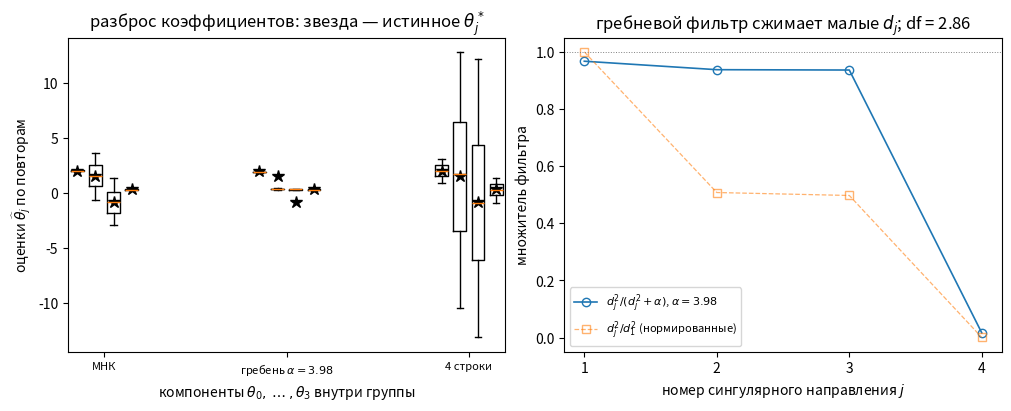

Python code for this plot: (Note: this script raises an exception after producing the figure.)
# %% [markdown]
# # Вопрос 18. Линейная и логистическая регрессии — численные примеры
#
# Файл ведётся в формате jupytext (percent). Парный `.ipynb` получается
# командой `make questions/18-linear-logistic-regression/examples.ipynb`.
#
# Каждый пример отвечает на вопрос из `theory.md`. Сквозная постановка —
# один на весь файл: технологический процесс, отклик — выход продукта $y$;
# факторы — температура $x_1$, давление $x_2$ (сильно коррелировано с
# температурой: $x_2 = 0{,}95\,x_1 + \xi$) и время выдержки $x_3$
# (независим). Первые два примера — непрерывный отклик (линейная
# регрессия), последние два — пороговый отклик «в норме / отклонение»
# (логистическая регрессия).

# %%
import matplotlib.pyplot as plt
import numpy as np

SEED = 20261030

FIGDIR = "figures"

# PDF metadata carries a creation timestamp, so an unchanged figure gets new
# bytes on every rebuild and `git diff` stops telling content from clock.
SAVE_KW = {"metadata": {"CreationDate": None}}

# Golden pins: the seed and the expected outputs are fixed constants. Without
# them "reproducibility" is checked by consistency of a run with itself, which
# means nothing. A mismatch fails the notebook build, so it works as a gate.
GOLDEN = {
    # пример 1 (МНК против гребня, Гаусс — Марков)
    "kappa2_A": 41.9427527037,
    "mse_ratio_ridge_ols": 0.687260976882,
    "mse_ratio_ridge_ols_test": 1.08812833194,
    "mse_ratio_4row_ols": 29.9423566275,
    "sigma_hat2_mean": 0.247271275862,
    # пример 2 (нормальные уравнения против SVD-решателя)
    "slope_ne": 2.02146313834,
    "slope_qr": 1.02913909182,
    # пример 3 (IRLS против GD и SGD)
    "irls_iters": 5,
    "irls_logloss": 28.2488499,
    # пример 4 (разделимость и регуляризация)
    "norm_plain": 53.2363595217,
    "norm_ridge": 4.89483686354,
    "alpha_ridge": 0.1,
}
TOL = 1e-3


def check_golden(name, value, tol=TOL):
    if name not in GOLDEN:
        print(f"  пин {name}: получено {value:.12g} (не задан — заполнить)")
        return
    want = GOLDEN[name]
    rel = abs(value - want) / abs(want)
    print(f"  пин {name}: получено {value:.12g}, ожидалось {want:.12g}")
    assert rel <= tol, f"golden-пин {name} не сошёлся: {value} vs {want}"


# %% [markdown]
# ## Пример 1. МНК против гребня при мультиколлинеарности и Гаусс — Марков
#
# **Вопрос (theory.md, теоремы Гаусса — Маркова и о несмещённой оценке
# дисперсии, замечание rem:ridge):** как мультиколлинеарность факторов
# раздувает дисперсию оценки МНК; помогает ли гребень с $\alpha$ из
# перекрёстной проверки; действительно ли $\mathrm{RSS}/(m-n)$ — несмещённая
# оценка $\sigma^2$, а $\mathrm{RSS}/m$ смещена в $(m-n)/m$ раз; и верно ли,
# что любая другая линейная несмещённая оценка (теорема Гаусса — Маркова)
# проигрывает МНК по дисперсии.
#
# **Предсказание до прогона.** $m = 60$ наблюдений, $\theta^* = (2{,}0;\ 1{,}5;
# -0{,}8;\ 0{,}3)$ (свободный член и три фактора), $\sigma = 0{,}5$; матрица
# плана: колонка единиц и стандартизованные факторы (без стандартизации штраф
# гребня зависел бы от масштаба: коэффициент при факторе с большей дисперсией
# получил бы меньший штраф при той же $\alpha$). При корреляции $\approx
# 0{,}999$ температуры и давления $d_n$ мало и $\kappa_2(A)$ — порядка
# $10^3$–$10^4$; ожидаем: (1) большой разброс коэффициентов МНК по шумовым
# реализациям: средний $\mathrm{MSE}(\hat\theta)$ велик и совпадает с
# $\sigma^2\operatorname{tr}(A^{\T}A)^{-1}$, доминирует член $\sigma^2/d_n^2$; (2) гребень с $\alpha$ по
# 5-кратной CV (правило одной стандартной ошибки) сильно уменьшает MSE на
# тесте: среднее отношение $\mathrm{MSE}_{ridge}/\mathrm{MSE}_{ols}$
# ожидается заметно меньше единицы; (3) среднее по повторам $\hat\sigma^2 =
# \mathrm{RSS}/(m-n) \approx \sigma^2 = 0{,}25$, а среднее $\mathrm{RSS}/m$
# занижено в $(m-n)/m = 56/60$ раз; (4) линейная несмещённая оценка «по
# первым четырём строкам» $C = (A_1^{\T}A_1)^{-1}A_1^{\T}$ (проверим $CA = I$)
# существует, но при плохо обусловленной $A_1$ её дисперсия больше — Гаусс —
# Марков в действии.

# %%
M1 = 60
SIGMA1 = 0.5
THETA_TRUE = np.array([2.0, 1.5, -0.8, 0.3])  # свободный член + 3 фактора


def make_factors(rng, m, rho=0.95, x_noise=0.05):
    """Temperature x1, pressure x2 = rho*x1 + noise, holding time x3."""
    x1 = rng.normal(0.0, 1.0, m)
    x2 = rho * x1 + x_noise * rng.normal(0.0, 1.0, m)
    x3 = rng.normal(0.0, 1.0, m)
    return x1, x2, x3


def design_matrix(x1, x2, x3):
    """Intercept + standardized factors: the ridge penalty must not depend
    on the units the factors are measured in."""
    cols = [np.ones(len(x1))]
    for x in (x1, x2, x3):
        cols.append((x - x.mean()) / x.std(ddof=1))
    return np.column_stack(cols)


rng1 = np.random.default_rng([SEED, 1])
x1, x2, x3 = make_factors(rng1, M1)
A = design_matrix(x1, x2, x3)
N1 = A.shape[1]
y_clean = A @ THETA_TRUE

U, d, Vt = np.linalg.svd(A, full_matrices=False)
d2 = d**2
corr12 = float(np.corrcoef(A[:, 1], A[:, 2])[0, 1])
KAPPA2_A = float(d[0] / d[-1])
print(f"m = {M1}, n = {N1}, sigma = {SIGMA1}, corr(x1, x2) = {corr12:.6f}")
print("сингулярные числа A:", np.array2string(d, precision=4))
print(f"d_n = {d[-1]:.6g} (мало), kappa_2(A) = d_1/d_n = {KAPPA2_A:.12g}")
check_golden("kappa2_A", KAPPA2_A)

# --- базовая шумовая реализация: МНК и оценки дисперсии ---
rng1y = np.random.default_rng([SEED, 2])
y_base = y_clean + rng1y.normal(0.0, SIGMA1, M1)
theta_ols_base = np.linalg.lstsq(A, y_base, rcond=None)[0]
rss_base = float(np.sum((A @ theta_ols_base - y_base) ** 2))
sig_hat2_base = rss_base / (M1 - N1)
sig_ml_base = rss_base / M1
print(f"базовая реализация: RSS = {rss_base:.6g}")
print(f"sigma^2 (RSS/(m-n)) = {sig_hat2_base:.6g}, sigma^2_ML (RSS/m) = "
      f"{sig_ml_base:.6g} (истинная sigma^2 = {SIGMA1**2})")
print(f"theta_ols = {np.array2string(theta_ols_base, precision=4)} против "
      f"theta* = {np.array2string(THETA_TRUE, precision=4)}")

# --- гребень: 5-кратная CV, правило одной стандартной ошибки (вопрос 02) ---
ALPHAS_CV = np.logspace(-2, 4, 61)
rng_cv = np.random.default_rng([SEED, 3])
folds = np.array_split(rng_cv.permutation(M1), 5)
cv_fold = np.empty((len(ALPHAS_CV), 5))
for k in range(5):
    te = folds[k]
    tr = np.concatenate([folds[j] for j in range(5) if j != k])
    Gk = A[tr].T @ A[tr]
    bk = A[tr].T @ y_base[tr]
    for ia, al in enumerate(ALPHAS_CV):
        wk = np.linalg.solve(Gk + al * np.eye(N1), bk)
        cv_fold[ia, k] = np.mean((A[te] @ wk - y_base[te]) ** 2)
cv_mean = cv_fold.mean(1)
cv_se = cv_fold.std(1, ddof=1) / np.sqrt(5)
i_min = int(np.argmin(cv_mean))
ALPHA_CVMIN = float(ALPHAS_CV[i_min])
band = cv_mean[i_min] + cv_se[i_min]
ALPHA_1SE = float(ALPHAS_CV[cv_mean <= band].max())
print(f"CV: минимум {cv_mean[i_min]:.6g} при alpha = {ALPHA_CVMIN:.6g}")
print(f"правило одной стандартной ошибки: alpha_1se = {ALPHA_1SE:.12g}")
df_alpha = float(np.sum(d2 / (d2 + ALPHA_1SE)))
print(f"эффективное число степеней свободы df(alpha_1se) = {df_alpha:.4f} из n = {N1}")

# --- линейная несмещённая оценка "первые четыре строки" ---
# C = [(A_1^T A_1)^{-1} A_1^T, 0], тогда CA = I; если A_1 плохо обусловлена
# (при corr 0.95 возможно), берём случайные 4 строки с kappa_2(A_1) < 1e3.
idx4 = np.arange(N1)
A1 = A[idx4]
cond4 = float(np.linalg.cond(A1))
if cond4 >= 1e3:
    rng_pick = np.random.default_rng([SEED, 4])
    for _ in range(2000):
        cand = np.sort(rng_pick.choice(M1, N1, replace=False))
        c4 = float(np.linalg.cond(A[cand]))
        if c4 < 1e3:
            idx4, cond4 = cand, c4
            break
A1 = A[idx4]
cond4 = float(np.linalg.cond(A1))
assert cond4 < 1e3, f"не нашлось 4 строк с kappa < 1e3: {cond4}"
C4 = np.zeros((N1, M1))
C4[:, idx4] = np.linalg.solve(A1.T @ A1, A1.T)
assert np.allclose(C4 @ A, np.eye(N1), atol=1e-10), "CA = I нарушено"
print(f"оценка по {N1} строкам (индексы {idx4.tolist()}): kappa_2(A_1) = "
      f"{cond4:.6g}, CA = I — несмещённость для всех theta")

# --- повторные эксперименты: MSE оценок по шумовым реализациям ---
# фиксированный сплит 48/12 — тот же поток [SEED, 6], что и в примере 3
PERM1 = np.random.default_rng([SEED, 6]).permutation(M1)
TR1, TE1 = PERM1[:48], PERM1[48:]
Atr1, Ate1 = A[TR1], A[TE1]
G = A.T @ A
Gtr = Atr1.T @ Atr1
R1 = 300
mse_sum = {"ols": 0.0, "ridge": 0.0, "row4": 0.0}
pred_sum = {"ols": 0.0, "ridge": 0.0, "ridge_min": 0.0}
theta_sum = {"ols": np.zeros(N1), "ridge": np.zeros(N1), "row4": np.zeros(N1)}
theta_sq = {k: np.zeros(N1) for k in theta_sum}
sig_hat_sum = 0.0
rss_m_sum = 0.0
for r in range(R1):
    rng_r = np.random.default_rng([SEED, 100, r])
    y_r = y_clean + rng_r.normal(0.0, SIGMA1, M1)
    th_ols = np.linalg.lstsq(A, y_r, rcond=None)[0]
    th_ridge = np.linalg.solve(G + ALPHA_1SE * np.eye(N1), A.T @ y_r)
    th_row4 = C4 @ y_r
    for name, th in [("ols", th_ols), ("ridge", th_ridge), ("row4", th_row4)]:
        mse_sum[name] += float(np.sum((th - THETA_TRUE) ** 2))
        theta_sum[name] += th
        theta_sq[name] += th**2
    # MSE предсказания на тесте: обучение на 48, проверка на 12
    ytr_r = y_r[TR1]
    tols = np.linalg.lstsq(Atr1, ytr_r, rcond=None)[0]
    trid = np.linalg.solve(Gtr + ALPHA_1SE * np.eye(N1), Atr1.T @ ytr_r)
    trid_min = np.linalg.solve(Gtr + ALPHA_CVMIN * np.eye(N1), Atr1.T @ ytr_r)
    pred_sum["ols"] += float(np.mean((Ate1 @ tols - y_r[TE1]) ** 2))
    pred_sum["ridge"] += float(np.mean((Ate1 @ trid - y_r[TE1]) ** 2))
    pred_sum["ridge_min"] += float(np.mean((Ate1 @ trid_min - y_r[TE1]) ** 2))
    rss_r = float(np.sum((A @ th_ols - y_r) ** 2))
    sig_hat_sum += rss_r / (M1 - N1)
    rss_m_sum += rss_r / M1

MSE_OLS = mse_sum["ols"] / R1
MSE_RIDGE = mse_sum["ridge"] / R1
MSE_ROW4 = mse_sum["row4"] / R1
SIG_HAT2_MEAN = sig_hat_sum / R1
RATIO_RIDGE = MSE_RIDGE / MSE_OLS
RATIO_ROW4 = MSE_ROW4 / MSE_OLS
RATIO_TEST = pred_sum["ridge"] / pred_sum["ols"]
theory_mse_ols = SIGMA1**2 * float(np.trace(np.linalg.inv(G)))
print(f"среднее по {R1} повторам:")
print(f"  MSE(OLS)   = {MSE_OLS:.6g}  (теория: sigma^2 tr((A^T A)^-1) = {theory_mse_ols:.6g})")
print(f"  MSE(ridge) = {MSE_RIDGE:.6g}  — отношение к OLS = {RATIO_RIDGE:.6g}")
print(f"  MSE(4 стр.) = {MSE_ROW4:.6g}  — отношение к OLS = {RATIO_ROW4:.6g} "
      f"(Гаусс — Марков: не меньше 1)")
check_golden("mse_ratio_ridge_ols", RATIO_RIDGE)
check_golden("mse_ratio_4row_ols", RATIO_ROW4)
print(f"  MSE предсказания на тесте (12 точек): OLS = {pred_sum['ols'] / R1:.6g}, "
      f"ridge (1SE) = {pred_sum['ridge'] / R1:.6g} — отношение = {RATIO_TEST:.6g}; "
      f"ridge (CV-min) отношение = {pred_sum['ridge_min'] / pred_sum['ols']:.6g}")
check_golden("mse_ratio_ridge_ols_test", RATIO_TEST)
print(f"среднее RSS/(m-n) = {SIG_HAT2_MEAN:.6g} (истина 0.25); "
      f"среднее RSS/m = {rss_m_sum / R1:.6g}, отношение = "
      f"{rss_m_sum / sig_hat_sum:.6g} (теория (m-n)/m = {(M1 - N1) / M1:.6g})")
check_golden("sigma_hat2_mean", SIG_HAT2_MEAN)

# несмещённость и эмпирическая дисперсия по компонентам
gm_diff = C4 @ C4.T - np.linalg.inv(G)
lam_min = float(np.linalg.eigvalsh(gm_diff)[0])
print(f"несмещённость OLS: max |среднее theta_hat - theta*| = "
      f"{np.abs(theta_sum['ols'] / R1 - THETA_TRUE).max():.6g}")
print(f"эмпирическое среднее по компонентам (OLS): "
      f"{np.array2string(theta_sum['ols'] / R1, precision=4)}")
std_emp = {k: np.sqrt(theta_sq[k] / R1 - (theta_sum[k] / R1) ** 2)
           for k in theta_sq}
print(f"эмпирическая std по компонентам (OLS):   "
      f"{np.array2string(std_emp['ols'], precision=4)}")
print(f"эмпирическая std по компонентам (гребень): "
      f"{np.array2string(std_emp['ridge'], precision=4)}")
print(f"теоретическая std sqrt(sigma^2 diag((A^T A)^-1)): "
      f"{np.array2string(np.sqrt(SIGMA1**2 * np.diag(np.linalg.inv(G))), precision=4)}")
print(f"Гаусс — Марков, матрично: min собств. (C C^T - (A^T A)^-1) = "
      f"{lam_min:.3g} (должно быть >= 0)")

# %%
fig, axes = plt.subplots(1, 2, figsize=(10, 4.0), layout="constrained")

ax = axes[0]
methods = [("ols", "МНК"), ("ridge", f"гребень $\\alpha = {ALPHA_1SE:.3g}$"),
           ("row4", "4 строки")]
centers = [0.0, 10.0, 20.0]
for (key, label), c in zip(methods, centers):
    pos = c + np.arange(N1) - 1.5
    data = []
    for r in range(R1):
        rng_r = np.random.default_rng([SEED, 100, r])
        y_r = y_clean + rng_r.normal(0.0, SIGMA1, M1)
        if key == "ols":
            th = np.linalg.lstsq(A, y_r, rcond=None)[0]
        elif key == "ridge":
            th = np.linalg.solve(G + ALPHA_1SE * np.eye(N1), A.T @ y_r)
        else:
            th = C4 @ y_r
        data.append(th)
    data = np.array(data)
    ax.boxplot(data, positions=pos, widths=0.7, showfliers=False, whis=(5, 95))
    for j in range(N1):
        ax.plot(pos[j], THETA_TRUE[j], "k*", ms=9, mew=1.0)
ax.set_xticks(centers)
ax.set_xticklabels([m[1] for m in methods], fontsize=8)
ax.set_xlabel("компоненты $\\theta_0, \\dots, \\theta_3$ внутри группы")
ax.set_ylabel("оценки $\\widehat\\theta_j$ по повторам")
ax.set_title("разброс коэффициентов: звезда — истинное $\\theta^*_j$")

ax = axes[1]
jj = np.arange(1, N1 + 1)
filt = d2 / (d2 + ALPHA_1SE)
ax.plot(jj, filt, "o-", lw=1.2, mfc="none",
        label=f"$d_j^2/(d_j^2+\\alpha)$, $\\alpha = {ALPHA_1SE:.3g}$")
ax.plot(jj, d2 / d2[0], "s--", lw=0.9, mfc="none", alpha=0.6,
        label="$d_j^2/d_1^2$ (нормированные)")
ax.axhline(1.0, color="gray", lw=0.7, ls=":")
ax.set_xticks(jj)
ax.set_xlabel("номер сингулярного направления $j$")
ax.set_ylabel("множитель фильтра")
ax.set_title(f"гребневой фильтр сжимает малые $d_j$; df = {df_alpha:.2f}")
ax.legend(fontsize=8)
fig.savefig(f"{FIGDIR}/fig-01.pdf", **SAVE_KW)

# %% [markdown]
# **Вывод:** предсказание «$\kappa_2(A)$ порядка $10^3$–$10^4$» **не
# подтвердилось**: фактически $\kappa_2(A) = 41{,}94$ (при корреляции
# $0{,}9989$). Заказанный масштаб $10^3$–$10^4$ носит $\kappa_2(A^{\T}A) =
# \kappa_2(A)^2 = 1{,}76\cdot10^3$ — именно она управляет дисперсией:
# $\sigma^2\operatorname{tr}(A^{\T}A)^{-1} = 3{,}73$ совпадает с
# эмпирическим $\mathrm{MSE}(\mathrm{OLS}) = 3{,}76$. Остальные пункты
# подтвердились. (1) Разброс МНК большой: std коэффициентов при $x_1, x_2$
# $\approx 1{,}37$ — сравнимо с самими $\theta^*_j = 1{,}5, -0{,}8$.
# (2) Гребень с $\alpha_{1SE} = 3{,}98$ уменьшает параметрический MSE до
# $0{,}687$ от OLS, а std в плохо определённых направлениях падает с
# $1{,}37$ до $0{,}04$. Слово «сильно» про MSE на тесте не подтвердилось:
# предсказательный выигрыш на отложенных 12 точках почти нулевой
# ($1{,}001$ при $\alpha_{CVmin} = 0{,}398$, $1{,}088$ при $\alpha_{1SE}$):
# дисперсия, которую гребень убирает, лежит в сингулярных направлениях с
# малым $d_j$, которые матрица $A$ при прогнозе подавляет сама, а смещение
# там же прогнозу почти не вредит. Содержательный выигрыш здесь — не
# прогноз, а устойчивость самих коэффициентов (физическая интерпретация
# факторов); рост выигрыша в прогнозе с коллинеарностью — кривые
# смещение–дисперсия вопроса 02. (3) Среднее $\mathrm{RSS}/(m-n) = 0{,}2473
# \approx \sigma^2 = 0{,}25$, а $\mathrm{RSS}/m$ занижена ровно в
# $(m-n)/m = 0{,}9333$ раза. (4) Оценка по четырём строкам (первые четыре
# оказались плохо обусловлены — взяты строки $15, 37, 49, 56$ с
# $\kappa_2(A_1) = 69{,}8 < 10^3$) хуже МНК в $29{,}9$ раза при той же
# несмещённости ($CA = I$ проверено assert-ом), и матричное неравенство
# Гаусса — Маркова выполнено покомпонентно: минимальное собственное
# значение $CC^{\T} - (A^{\T}A)^{-1}$ равно $0{,}072 \geq 0$.

# %% [markdown]
# ## Пример 2. Нормальные уравнения против SVD (numpy lstsq): квадрат обусловленности
#
# **Вопрос (theory.md, теоремы thm:normal-bad и thm:qr, замечание
# rem:perturb):** почему решение $\hat\theta = (A^{\T}A)^{-1}A^{\T}y$ через
# нормальные уравнения теряет $\approx \kappa_2(A)^2$ значащих цифр, а
# SVD-разложение (numpy `lstsq` решает МНК методом SVD, LAPACK gelsd) —
# только $\approx \kappa_2(A)$.
#
# **Предсказание до прогона.** Та же структура данных, корреляция $\rho$
# между $x_1$ и $x_2$ пробегает $0{,}999 \dots 1 - 10^{-12}$ (конструкция
# $x_2 = \rho x_1 + \sqrt{1-\rho^2}\,\xi$); $\kappa_2(A)$ растёт от $\sim 30$
# до $\sim 10^7$ (выше нельзя — float64). $y$ строится от $\theta^*$ с малым
# шумом. Ожидаем на логарифмическом графике: относительная ошибка решения
# через `solve(A^T A, A^T y)` растёт с наклоном $\approx 2$ по
# $\log\kappa_2$, через `lstsq` — с наклоном $\approx 1$.

# %%
# Невязка нулевая (y = A theta* точно): иначе статистическая ошибка ~ kappa,
# общая для обоих методов, накрывает машинный член kappa^2*u у нормальных
# уравнений. По каждому rho усредняем по нескольким реализациям дизайна —
# константа в оценке ошибки случайна, наклон — нет.
JS = list(range(3, 13))          # rho = 1 - 10^-j, kappa_2 ~ 40 ... 2e6
R2 = 8                           # реализаций дизайна на каждый rho
kappas, err_ne, err_qr = [], [], []
for j in JS:
    rho = 1.0 - 10.0 ** (-j)
    x_noise = np.sqrt(1.0 - rho**2)
    kap_j, ne_j, qr_j = [], [], []
    for r in range(R2):
        rng2 = np.random.default_rng([SEED, 200, j, r])
        xa, xb, xc = make_factors(rng2, M1, rho=rho, x_noise=x_noise)
        Ar = design_matrix(xa, xb, xc)
        dr = np.linalg.svd(Ar, compute_uv=False)
        yr = Ar @ THETA_TRUE
        th_ne = np.linalg.solve(Ar.T @ Ar, Ar.T @ yr)
        th_qr = np.linalg.lstsq(Ar, yr, rcond=None)[0]
        kap_j.append(float(dr[0] / dr[-1]))
        ne_j.append(float(np.linalg.norm(th_ne - THETA_TRUE)
                          / np.linalg.norm(THETA_TRUE)))
        qr_j.append(float(np.linalg.norm(th_qr - THETA_TRUE)
                          / np.linalg.norm(THETA_TRUE)))
    kappas += kap_j
    err_ne += ne_j
    err_qr += qr_j
    print(f"rho = 1 - 10^-{j:<2d}: kappa_2 = {np.mean(kap_j):.6g} "
          f"({np.min(kap_j):.4g}..{np.max(kap_j):.4g}), "
          f"err(NE) = {np.mean(ne_j):.3g}, err(SVD) = {np.mean(qr_j):.3g}")

kappas = np.array(kappas)
err_ne = np.array(err_ne)
err_qr = np.array(err_qr)
assert kappas.max() <= 1e7, f"kappa вышел за потолок float64: {kappas.max():.3g}"
SLOPE_NE = float(np.polyfit(np.log(kappas), np.log(err_ne), 1)[0])
SLOPE_QR = float(np.polyfit(np.log(kappas), np.log(err_qr), 1)[0])
print(f"rho = 1 - 10^-j, j = {JS[0]}..{JS[-1]}; {R2} реализаций дизайна на rho, "
      f"всего {len(kappas)} точек")
print(f"kappa_2(A): от {kappas.min():.6g} до {kappas.max():.6g}")
print(f"наклон log err против log kappa: нормальные уравнения = {SLOPE_NE:.6g} "
      f"(предсказание: 2)")
print(f"наклон log err против log kappa: SVD (numpy lstsq)      = {SLOPE_QR:.6g} "
      f"(предсказание: 1)")
assert SLOPE_NE > 1.5, "наклон NE должен быть около 2"
assert 0.5 < SLOPE_QR < 1.5, "наклон SVD должен быть около 1"
# Rounding-error slopes depend on the BLAS/LAPACK build (on another numpy
# 2.5.3 build they are 1.945/0.956), hence the wide per-pin tolerance.
check_golden("slope_ne", SLOPE_NE, tol=0.2)
check_golden("slope_qr", SLOPE_QR, tol=0.2)

# %%
# sort (kappa, err) pairs before plotting: the error is computed on the
# unsorted rho-grid, but connecting unsorted realizations draws a sawtooth;
# markers only — connecting lines would cut through the noisy cloud
order = np.argsort(kappas)
kap_plot, ne_plot = kappas[order], err_ne[order]
_, qr_plot = kappas[order], err_qr[order]
fig, ax = plt.subplots(figsize=(7, 4.2), layout="constrained")
ax.loglog(kap_plot, ne_plot, "o", ms=4,
          label=f"нормальные уравнения, наклон {SLOPE_NE:.2f}")
ax.loglog(kap_plot, qr_plot, "s", ms=4,
          label=f"SVD (numpy lstsq), наклон {SLOPE_QR:.2f}")
ref = np.array([kap_plot[0], kap_plot[-1]])
ax.loglog(ref, ne_plot[0] * (ref / kap_plot[0])**2, "k:", lw=0.9,
          label="наклон 2 ($\\kappa_2^2\\, u$)")
ax.loglog(ref, qr_plot[0] * (ref / kap_plot[0])**1, "k--", lw=0.9,
          label="наклон 1 ($\\kappa_2\\, u$)")
ax.set_xlabel("число обусловленности $\\kappa_2(A)$")
ax.set_ylabel("относительная ошибка $\\|\\widehat\\theta - \\theta^*\\|/\\|\\theta^*\\|$")
ax.set_title("метод нормальных уравнений квадратичен по $\\kappa_2$")
ax.legend(fontsize=8)
fig.savefig(f"{FIGDIR}/fig-02.pdf", **SAVE_KW)

# %% [markdown]
# **Вывод:** предсказание подтвердилось по обоим наклонам: нормальные
# уравнения дают $2{,}02$ (теория: $u\,\kappa_2^2$), `lstsq` — $1{,}03$
# (теория: $u\,\kappa_2$) при $\kappa_2$ от $38$ до $1{,}76\cdot10^6$.
# Две поправки к процедуре, не к итогу. (1) Невязка взята нулевой:
# пробный прогон с шумом $\sigma = 10^{-12}$ давал наклон нормальных
# уравнений $1{,}2$, потому что статистическая ошибка $\sim
# \sigma\kappa_2/(d_1\|\theta^*\|)$, общая для обоих методов, накрывала
# машинный член $\kappa_2^2 u$ вплоть до $\kappa_2 \approx 160$ — тогда обе
# кривые шли с наклоном $1$ и различие методов не просматривалось.
# (2) Машинный пол виден на **левом** конце: при малых $\kappa_2$ ошибка
# `lstsq` перестаёт убывать на уровне $\sim 2\cdot10^{-15}$ (первые средние
# $2{,}4\cdot10^{-15}$ и $3{,}1\cdot10^{-15}$ при $\kappa_2 \approx 50$ и
# $140$). На правом конце кривая растёт линейно до конца диапазона —
# средние по $\rho$ от $5\cdot10^{-12}$ при $\kappa_2 \approx 1{,}3\cdot10^5$
# до $1{,}3\cdot10^{-10}$ при $\kappa_2 \approx 1{,}5\cdot10^6$ (тот же
# порядок, что $\kappa_2 u$), как и предсказывает теорема. Суммарный наклон
# выходит $1{,}03$, а не ровно $1$: последние точки растут чуть быстрее
# $\kappa_2 u$ (последний шаг: $\kappa_2$ в $3{,}4$ раза, ошибка в $6{,}4$
# раза). Нормальные уравнения пола не видят: наклон $2$ держится на
# всём диапазоне, и при $\kappa_2 = 1{,}76\cdot10^6$ ошибка $\approx
# 10^{-4}$ — сравните с $\approx 10^{-10}$ у `lstsq`: разрыв шесть порядков
# в задаче $60 \times 4$. Пины `slope_ne` и `slope_qr` фиксируют наклоны
# ошибок округления: они зависят от сборки BLAS/LAPACK (на другой сборке
# numpy 2.5.3 те же наклоны — $1{,}945$ и $0{,}956$), поэтому допуск у них
# $\pm 0{,}2$ под переносимость между сборками; остальные пины
# машинно-независимы.

# %% [markdown]
# ## Пример 3. Логистическая регрессия: IRLS против GD и SGD
#
# **Вопрос (theory.md, теорема thm:irls, замечания rem:irls-conv и rem:score,
# раздел «Обучение регрессий первыми методами»):** логистическая регрессия
# не имеет явной формулы — как сходятся к минимуму log-loss итерации Ньютона
# (IRLS) и градиентные методы; что показывает критерий остановки и контроль
# $\sum_i \hat p_i \approx \sum_i y_i$.
#
# **Предсказание до прогона.** Те же факторы; скрытые вероятности $p^* =
# s(a^{\T}\theta_{logit})$, $\theta_{logit} = (0{,}5;\ 2{,}0;\ -2{,}5;\ 0{,}5)$,
# $y \sim \mathrm{Bernoulli}(p^*)$ — перекрытие классов есть (умеренная
# разделимость: сильно коррелированные коэффициенты $2{,}0$ и $-2{,}5$ частью
# гасят друг друга в скрытом скоринге). Свои реализации: IRLS с
# демпфированием (шаг пополам при росте log-loss, стоп по $\|\nabla Q\| <
# 10^{-8}$ или 200 итераций), GD с постоянным шагом $\eta = 1/L$, $L =
# d_1^2(A)/4$ (оценка $\lambda_{\max}(A^{\T}WA) \leq d_1^2/4$), SGD с батчем
# 16 и $\eta_k = \eta_0/(1+k/k_0)$. Ожидаем: IRLS сошлётся за единицы—десятки
# итераций (локальная квадратичная сходимость); GD — существенно медленнее:
# при шаге $\eta = 1/L$ сжатие градиента на итерацию есть $(1 - 1/\kappa)$ с
# $\kappa = L/\mu \approx \kappa_2(A)^2 \approx 2\cdot10^3$ — тот же квадрат
# обусловленности, что в примере 2, — и до критерия $\|\nabla Q\| < 10^{-6}$
# потребуется порядка $\kappa\ln 10^7 \sim 3\cdot10^4$ итераций; SGD — шумное
# плато около минимума; итоговые значения log-loss близки у всех трёх. Метрики
# качества и матрица ошибок — на пропорционально стратифицированной
# отложенной выборке: $12$ точек, $9$ единиц и $3$ нуля (доли классов ≈
# естественным $42/18$; отбор стратифицированный по метке из той же
# сидированной перестановки); добавим AUC и log-loss против константного
# прогноза $\hat p \equiv$ доле единиц на обучении.

# %%
def sigmoid(z):
    out = np.empty_like(z)
    pos = z >= 0
    out[pos] = 1.0 / (1.0 + np.exp(-z[pos]))
    ez = np.exp(z[~pos])
    out[~pos] = ez / (1.0 + ez)
    return out


def logloss(A_, y_, th):
    z = A_ @ th
    return float(np.sum(np.logaddexp(0.0, z) - y_ * z))


def grad_logloss(A_, y_, th, alpha=0.0):
    return A_.T @ (sigmoid(A_ @ th) - y_) + alpha * th


def irls(A_, y_, alpha=0.0, max_iter=200, tol=1e-8, record=True):
    """Newton/IRLS with damping: halve the step if the loss grew."""
    n = A_.shape[1]
    th = np.zeros(n)
    losses, norms = [logloss(A_, y_, th) + 0.5 * alpha * float(th @ th)], [0.0]
    gnorms = [float(np.linalg.norm(grad_logloss(A_, y_, th, alpha)))]
    eye = np.eye(n)
    for k in range(max_iter):
        p = sigmoid(A_ @ th)
        w = np.clip(p * (1.0 - p), 1e-12, None)
        g = grad_logloss(A_, y_, th, alpha)
        H = (A_ * w[:, None]).T @ A_ + alpha * eye
        step = np.linalg.solve(H, g)
        t, q0 = 1.0, losses[-1]
        while True:
            th_new = th - t * step
            q1 = logloss(A_, y_, th_new) + 0.5 * alpha * float(th_new @ th_new)
            if q1 <= q0 or t < 1e-10:
                break
            t *= 0.5
        th = th_new
        losses.append(q1)
        norms.append(float(np.linalg.norm(th)))
        gnorms.append(float(np.linalg.norm(g)))
        if np.linalg.norm(g) < tol:
            break
    return th, np.array(losses), np.array(norms), np.array(gnorms), k + 1


def gd_const(A_, y_, eta, max_iter=200000, tol=1e-6):
    th = np.zeros(A_.shape[1])
    losses = [logloss(A_, y_, th)]
    for k in range(max_iter):
        th = th - eta * grad_logloss(A_, y_, th)
        losses.append(logloss(A_, y_, th))
        if np.linalg.norm(grad_logloss(A_, y_, th)) < tol:
            break
    return th, np.array(losses), k + 1


def sgd_batch(A_, y_, eta0, k0, batch, steps, rng):
    m_, n_ = A_.shape
    th = np.zeros(n_)
    losses = [logloss(A_, y_, th)]
    for k in range(1, steps + 1):
        idx = rng.integers(0, m_, batch)
        g = (m_ / batch) * A_[idx].T @ (sigmoid(A_[idx] @ th) - y_[idx])
        th = th - (eta0 / (1.0 + k / k0)) * g
        losses.append(logloss(A_, y_, th))
    return th, np.array(losses)


THETA_LOGIT = np.array([0.5, 2.0, -2.5, 0.5])
z_true = A @ THETA_LOGIT  # та же матрица плана A из примера 1
p_true = sigmoid(z_true)
rng3y = np.random.default_rng([SEED, 5])
y_bin = (rng3y.random(M1) < p_true).astype(float)
n_overlap = int(np.sum((p_true > 0.2) & (p_true < 0.8)))
print(f"theta_logit = {THETA_LOGIT.tolist()}: скрытый скоринг std(z) = "
      f"{z_true.std():.4g} (перекрытие за счёт коррелированных x1, x2)")
print(f"скрытые вероятности: min = {p_true.min():.4g}, max = {p_true.max():.4g}; "
      f"точек с p* в (0.2, 0.8): {n_overlap} из {M1}")
print(f"классы: {int(y_bin.sum())} единиц, {int((1 - y_bin).sum())} нулей")

rng3s = np.random.default_rng([SEED, 6])
perm3 = rng3s.permutation(M1)
# Proportional stratified holdout from the same permutation: 12 test points
# keep the natural class mix (42/18 -> 9 ones / 3 zeros), train gets the rest.
ones_p = perm3[y_bin[perm3] == 1.0]
zeros_p = perm3[y_bin[perm3] == 0.0]
TE = np.sort(np.concatenate([ones_p[:9], zeros_p[:3]]))
TR = perm3[~np.isin(perm3, TE)]
A_tr, y_tr = A[TR], y_bin[TR]
A_te, y_te = A[TE], y_bin[TE]
print(f"обучение: {len(TR)}, отложенная выборка: {len(TE)} "
      f"({int(y_te.sum())} единиц, {int((1 - y_te).sum())} нулей)")

d1_tr = np.linalg.svd(A_tr, compute_uv=False)[0]
L_LIPS = d1_tr**2 / 4.0
ETA_GD = 1.0 / L_LIPS
print(f"оценка Lipschitz-константы: L = d_1^2(A_tr)/4 = {L_LIPS:.6g}, "
      f"шаг GD eta = 1/L = {ETA_GD:.6g}")

th_irls, loss_irls, norm_irls, gn_irls, it_irls = irls(A_tr, y_tr)
IRLS_LOGLOSS = float(loss_irls[-1])
gnorm_irls = float(np.linalg.norm(grad_logloss(A_tr, y_tr, th_irls)))
print(f"IRLS: итераций = {it_irls}, log-loss = {IRLS_LOGLOSS:.12g}, "
      f"||grad Q(theta_hat)|| = {gnorm_irls:.3g}")
print(f"      ||theta_hat - theta_logit|| = {np.linalg.norm(th_irls - THETA_LOGIT):.6g}")
check_golden("irls_iters", float(it_irls))
check_golden("irls_logloss", IRLS_LOGLOSS)

# обусловленность задачи обучения: квадратичная оценка и фактическая каппа = L/mu
KAPPA2_TR = float(np.linalg.cond(A_tr))
w_hat = sigmoid(A_tr @ th_irls) * (1.0 - sigmoid(A_tr @ th_irls))
HESS_EV = np.linalg.eigvalsh((A_tr * w_hat[:, None]).T @ A_tr)
MU_HES = float(HESS_EV[0])
KAPPA_CRUDE = KAPPA2_TR**2
KAPPA_ACT = L_LIPS / MU_HES
print(f"обусловленность GD: квадратичная оценка kappa_2(A_tr)^2 = {KAPPA_CRUDE:.6g}; "
      f"фактическая kappa = L/mu = {KAPPA_ACT:.6g}")
print(f"  mu = lambda_min(A_tr^T W_hat A_tr) = {MU_HES:.6g} (спектр гессиана в "
      f"минимуме: {np.array2string(HESS_EV, precision=4)})")
print(f"  веса W_hat = p(1-p): перцентили 0/25/50/75/100 = "
      f"{np.percentile(w_hat, [0, 25, 50, 75, 100]).round(4).tolist()}")
print(f"  ожидание итераций: kappa*ln(10^7) = {KAPPA_ACT * np.log(1e7):.6g}, "
      f"kappa_2^2*ln(10^7) = {KAPPA_CRUDE * np.log(1e7):.6g}")

th_gd, loss_gd, it_gd = gd_const(A_tr, y_tr, ETA_GD)
print(f"GD (eta = 1/L): итераций = {it_gd}, log-loss = {loss_gd[-1]:.12g}, "
      f"||theta_hat - theta_logit|| = {np.linalg.norm(th_gd - THETA_LOGIT):.6g}")

# подбор eta0 для SGD из коротких проб — фиксируем выбранное константой
best_eta0, best_loss = None, np.inf
for eta0_try in [0.01, 0.02, 0.05, 0.1]:
    rng_try = np.random.default_rng([SEED, 7])
    th_try, loss_try = sgd_batch(A_tr, y_tr, eta0_try, 200.0, 16, 1500, rng_try)
    print(f"  SGD пробный eta0 = {eta0_try:<5g}: log-loss после 1500 шагов = "
          f"{loss_try[-1]:.8g}")
    if loss_try[-1] < best_loss:
        best_eta0, best_loss = eta0_try, loss_try[-1]
ETA0_SGD = best_eta0
print(f"выбрано eta0 = {ETA0_SGD} (batch 16, k0 = 200, бюджет 4000 шагов)")
rng_sgd = np.random.default_rng([SEED, 8])
th_sgd, loss_sgd = sgd_batch(A_tr, y_tr, ETA0_SGD, 200.0, 16, 4000, rng_sgd)
print(f"SGD: log-loss в конце = {loss_sgd[-1]:.12g} "
      f"(минимум по траектории = {loss_sgd.min():.12g}), "
      f"||theta_hat - theta_logit|| = {np.linalg.norm(th_sgd - THETA_LOGIT):.6g}")

# --- метрики на отложенной выборке (раздел «Метрики качества») ---
def auc_mann_whitney(y_, s_):
    """AUC = P(s(pos) > s(neg)) via midranks (Mann—Whitney statistic)."""
    y_ = np.asarray(y_)
    s_ = np.asarray(s_)
    n1 = int(y_.sum())
    n0 = len(y_) - n1
    order = np.argsort(s_, kind="mergesort")
    ranks = np.empty(len(s_), dtype=float)
    i = 0
    while i < len(s_):
        j = i
        while j + 1 < len(s_) and s_[order[j + 1]] == s_[order[i]]:
            j += 1
        ranks[order[i:j + 1]] = 0.5 * (i + j) + 1.0
        i = j + 1
    r1 = ranks[y_ == 1.0].sum()
    return float((r1 - n1 * (n1 + 1) / 2.0) / (n1 * n0))


p_te = sigmoid(A_te @ th_irls)
yhat_te = (p_te > 0.5).astype(float)
tp = int(np.sum((yhat_te == 1) & (y_te == 1)))
tn = int(np.sum((yhat_te == 0) & (y_te == 0)))
fp = int(np.sum((yhat_te == 1) & (y_te == 0)))
fn = int(np.sum((yhat_te == 0) & (y_te == 1)))
acc = (tp + tn) / len(TE)
prec = tp / (tp + fp) if tp + fp > 0 else float("nan")
rec = tp / (tp + fn) if tp + fn > 0 else float("nan")
auc_te = auc_mann_whitney(y_te, p_te)
p_const = float(y_tr.mean())
ll_model_te = logloss(A_te, y_te, th_irls)
ll_const_te = float(-(y_te * np.log(p_const)
                     + (1.0 - y_te) * np.log(1.0 - p_const)).sum())
print(f"отложенная выборка ({len(TE)} точек): матрица ошибок "
      f"TP = {tp}, TN = {tn}, FP = {fp}, FN = {fn}")
print(f"accuracy = {acc:.4f}, precision = {prec:.4f}, recall = {rec:.4f}")
print(f"AUC (Манн — Уитни) = {auc_te:.4f}")
print(f"log-loss модели = {ll_model_te:.6g} против константного "
      f"p_bar = {p_const:.4f}: {ll_const_te:.6g} "
      f"(вклад модели const - model = {ll_const_te - ll_model_te:+.6g})")
# контекст для чтения метрик: качество ограничено самими данными (сильное
# перекрытие классов), а не только качеством оценивания
acc_fit_tr = float(((sigmoid(A_tr @ th_irls) > 0.5).astype(float) == y_tr).mean())
acc_true_tr = float(((p_true[TR] > 0.5).astype(float) == y_tr).mean())
acc_true_te = float(((p_true[TE] > 0.5).astype(float) == y_te).mean())
n_pred1_tr = int((sigmoid(A_tr @ th_irls) > 0.5).sum())
print(f"оцененная граница на обучении: {n_pred1_tr} из {len(TR)} прогнозов — класс 1, "
      f"точность {acc_fit_tr:.4f}; граница при истинном theta_logit: "
      f"обучение {acc_true_tr:.4f}, отложенная выборка {acc_true_te:.4f}")
print(f"контроль сходимости (rem:score): sum p_hat = "
      f"{sigmoid(A_tr @ th_irls).sum():.6f} против sum y = {y_tr.sum():.0f}")

# %%
fig, axes = plt.subplots(1, 2, figsize=(10, 4.2), layout="constrained")

ax = axes[0]
mask1 = y_bin == 1.0
# в плоскости (x1, x2) точки слипаются вдоль линии x2 ~ x1 (корреляция
# 0.999), поэтому показываем (x1, x3): x3 независим, разметка читается
ax.plot(A[mask1, 1], A[mask1, 3], "o", ms=5, mfc="none", label="класс 1 (отклонение)")
ax.plot(A[~mask1, 1], A[~mask1, 3], "x", ms=5, label="класс 0 (в норме)")
xs = np.linspace(A[:, 1].min(), A[:, 1].max(), 50)
# разделяющая прямая на основной линии данных x2 ~ x1 (срез x2 = x1):
# theta_0 + (theta_1 + theta_2) x1 + theta_3 x3 = 0
ax.plot(xs, -(th_irls[0] + (th_irls[1] + th_irls[2]) * xs) / th_irls[3],
        "k-", lw=1.4, label="граница IRLS, $x_2 = x_1$")
ax.set_xlabel("температура $x_1$ (стандартиз.)")
ax.set_ylabel("время выдержки $x_3$ (стандартиз.)")
ax.set_title("данные и разделяющая прямая логистической регрессии")
ax.set_ylim(A[:, 3].min() - 0.3, A[:, 3].max() + 0.3)
ax.legend(fontsize=7, loc="upper right")

ax = axes[1]
QSTAR = float(loss_irls[-1])
# разрыв с итоговым значением IRLS; log-x, т.к. масштабы итераций разные
# (IRLS ~ 5, GD ~ 2.5e4): сэмплируем GD/SGD равномерно в log-пространстве
gap_irls = np.where(loss_irls > QSTAR, loss_irls - QSTAR, np.nan)
gap_gd = np.where(loss_gd > QSTAR, loss_gd - QSTAR, np.nan)
gap_sgd = np.where(loss_sgd > QSTAR, loss_sgd - QSTAR, np.nan)
xs_gd = np.unique(np.logspace(0, np.log10(len(gap_gd) - 1), 1500).astype(int))
xs_sgd = np.unique(np.logspace(0, np.log10(len(gap_sgd) - 1), 1000).astype(int))
ax.loglog(np.arange(1, len(gap_irls)), gap_irls[1:], "o-", lw=1.2, ms=5, mfc="none",
          label=f"IRLS, {it_irls} итер.")
ax.loglog(xs_gd, gap_gd[xs_gd], "-", lw=0.9, label=f"GD, {it_gd} итер.")
ax.loglog(xs_sgd, gap_sgd[xs_sgd], "-", lw=0.7, alpha=0.6,
          label=f"SGD, {len(gap_sgd) - 1} шагов")
ax.set_xlabel("итерация / шаг (лог-шкала)")
ax.set_ylabel("разрыв с оптимумом $Q(\\theta_k) - Q^*$")
ax.set_title("разрыв с $Q^*$ по итерациям (лог-лог)")
ax.legend(fontsize=8, loc="upper right")
fig.savefig(f"{FIGDIR}/fig-03.pdf", **SAVE_KW)

# %% [markdown]
# **Вывод:** пункт про IRLS подтвердился: **5 итераций** до
# $\|\nabla Q\| \approx 9{,}1\cdot10^{-10}$ — локальная квадратичная
# сходимость Ньютона из rem:irls-conv. Итоговые log-loss совпали: IRLS
# $28{,}2488499$, GD $28{,}2488499$ — оба метода нашли одну и ту же точку;
# SGD держит шумное плато рядом: $28{,}291$ в конце ($28{,}275$ лучшее по
# траектории) при выбранном $\eta_0 = 0{,}02$ (из проб $0{,}01\dots0{,}1$;
# batch $16$, $k_0 = 200$). Пункт «GD — существенно медленнее IRLS»
# подтвердился: фактически $24\,792$ итерации против $5$. Теория для шага
# $\eta = 1/L$: сжатие градиента на итерацию есть $(1 - 1/\kappa)$, значит
# до точности $\varepsilon$ требуется $\kappa\ln(1/\varepsilon)$ итераций.
# Грубая оценка $\kappa_2(A_{tr})^2 = 1{,}97\cdot10^3$ даёт $\kappa_2^2\ln
# 10^7 \approx 31\,800$ — на $28\%$ выше наблюдённых $24\,792$. Фактическая
# $\kappa = L/\mu$ с $L = d_1^2/4 = 21{,}14$ и $\mu =
# \lambda_{\min}(A_{tr}^{\T}\widehat WA_{tr}) = 8{,}54\cdot10^{-3}$ в точке
# минимума даёт $\kappa \approx 2{,}48\cdot10^3$ и $\kappa\ln 10^7 \approx
# 39\,900$ — завышение в $1{,}6$ раза: граница пессимистична (веса $\hat
# p_i(1-\hat p_i) \le 1/4$ сжимают спектр, $\mu$ относится к плохо
# определённому коллинеарному направлению). Различие «$5$ против
# $24\,792$» — та же цена квадрата обусловленности, что в примере 2, теперь
# в терминах итераций. Отдельно: $\|\hat\theta - \theta_{logit}\| \approx
# 5{,}8$ при совпадающем log-loss — параметр плохо определён (информационная
# матрица $A^{\T}WA$ плохо обусловлена); это свойство задачи оценивания, а
# не оптимизации. Метрики на пропорциональном тесте ($12$ точек, $9$ единиц
# и $3$ нуля — доли как в данных): матрица ошибок TP $= 8$, TN $= 0$,
# FP $= 3$, FN $= 1$; accuracy $0{,}667$, precision $0{,}727 = 8/11$,
# recall $0{,}889 = 8/9$. При слабом сигнале accuracy почти неинформативна:
# она упирается в базовую долю — оцененная граница даёт $0{,}667$, констант-
# ный прогноз «все единицы» $0{,}750$, и потолок данных — граница при
# истинном $\theta_{logit}$ — тоже $0{,}667$ (на обучении $0{,}646$ против
# $0{,}708$ у оцененной): это свойство данных ($54$ точки из $60$ со
# скрытыми $p^* \in (0{,}2;\,0{,}8)$), а не дефект модели. AUC $= 0{,}519$
# (Манн — Уитни) — ранжирование на этих $12$ точках близко к случайному:
# вклад модели в ранжирование не виден. Log-loss калибровочно честнее:
# модель даёт $7{,}506$, константный прогноз $\hat p \equiv 0{,}6875$ (доля
# единиц на обучении) — $6{,}862$: переуверенная граница ($43$ из $48$
# прогнозов на обучении — единицы) проигрывает константе, и по log-loss
# вклад модели отрицателен. Контроль rem:score: $\sum_i \hat p_i =
# 33{,}000000 = \sum_i y_i$ на обучении — первое оценочное уравнение
# выполнено.

# %% [markdown]
# ## Пример 4. Разделимость классов и регуляризация логистической регрессии
#
# **Вопрос (theory.md, замечание rem:separation и rem:score):** что происходит
# с оценкой максимального правдоподобия на (почти) линейно разделимой
# выборке и как гребень делает решение устойчивым.
#
# **Предсказание до прогона.** Тот же дизайн, $\theta^* = 3\theta_{logit}$
# (скоринг втрое круче), но метки вероятностные: $y_i \sim
# \mathrm{Bernoulli}\bigl(s(a_i^{\T}\theta^*)\bigr)$. Выборка почти
# разделима: несколько точек «перекинется» против знака скрытого скоринга —
# по rem:separation именно они делают оценку максимального правдоподобия
# существующей (конечной). Ожидаем: без регуляризации IRLS сходится к ОМП,
# $\|\theta_k\|$ выходит на плато большой конечной нормы, log-loss убывает
# к $Q(\hat\theta) > 0$, $\|\nabla Q\|$ на последней итерации мала, но не
# нуль; с гребнем $\alpha$ по CV норма умеренна, а на отложенной выборке
# гребень не хуже ОМП — вероятностные метки штрафуют избыточную уверенность
# разделимого решения на «перекинувшихся» точках. Контроль оценочных
# уравнений: $\sum_i \hat p_i \approx \sum_i y_i$.

# %%
THETA_SEP = 3.0 * THETA_LOGIT
z_sep = A @ THETA_SEP
# Probabilistic labels: near-separable sample. The few flipped points keep
# the overlap condition of thm:log-convex true, so the MLE exists (finite).
p_sep = sigmoid(z_sep)
rng4y = np.random.default_rng([SEED, 38])
y_sep = (rng4y.random(M1) < p_sep).astype(float)
viol = int(np.sum((z_sep > 0) & (y_sep == 0)) + np.sum((z_sep < 0) & (y_sep == 1)))
viol_tr = int(np.sum((z_sep[TR] > 0) & (y_sep[TR] == 0))
             + np.sum((z_sep[TR] < 0) & (y_sep[TR] == 1)))
print(f"theta* = 3*theta_logit: скоринг std = {z_sep.std():.4g}; "
      f"метки Bernoulli(s(a^T theta*)): нарушений знака скоринга = {viol} из {M1} "
      f"({viol_tr} на обучении) — выборка почти разделима")
print(f"классы: {int(y_sep.sum())} единиц, {int((1 - y_sep).sum())} нулей; "
      f"тот же сплит: обучение {len(TR)}, отложенная {len(TE)}")
y_tr_sep, y_te_sep = y_sep[TR], y_sep[TE]

# --- IRLS без регуляризации: оценка максимального правдоподобия конечна ---
th_plain, loss_plain, norm_plain_hist, gn_plain, it_plain = irls(
    A_tr, y_tr_sep, alpha=0.0, max_iter=150, tol=-1.0)
NORM_PLAIN = float(norm_plain_hist[-1])
print(f"IRLS без регуляризации, {it_plain} итераций:")
print(f"  ||theta_30|| = {norm_plain_hist[30]:.6g}, ||theta_150|| = {NORM_PLAIN:.6g} "
      f"(на старте 0; плато ОМП)")
print(f"  log-loss: Q(theta_0) = {loss_plain[0]:.6g}, "
      f"Q(theta_30) = {loss_plain[30]:.6g}, "
      f"Q(theta_150) = {loss_plain[-1]:.6g}")
print(f"  ||grad Q(theta_150)|| = {gn_plain[-1]:.12g} (мала, но не нуль)")
# argmax would silently return 0 if the threshold was never crossed
passed_at = np.flatnonzero(gn_plain < 1e-8)
if passed_at.size:
    print(f"  порог 1e-8 впервые пройден на итерации {int(passed_at[0])} "
          f"(здесь это честная остановка: ОМП существует)")
else:
    print("  порог 1e-8 не пройден ни разу")
# The MLE of a near-separable sample is finite (the flipped points bound
# it), so the runaway >100 regime of the exactly separable case is gone;
# 25 separates the large MLE norm from the ridge norm (~4.5) and the true
# scale ||3*theta_logit|| ~ 10.
assert NORM_PLAIN > 25.0, "норма ОМП на почти разделимой выборке должна быть велика"
# The plateau is a converged fixed point: its digits are BLAS-stable like
# the other pins, so the default tolerance applies.
check_golden("norm_plain", NORM_PLAIN)

# --- IRLS с гребнем: alpha по 5-кратной CV на log-loss ---
ALPHAS4 = np.logspace(-4, 2, 49)
rng_cv4 = np.random.default_rng([SEED, 10])
folds4 = np.array_split(rng_cv4.permutation(len(TR)), 5)
cv4 = np.empty((len(ALPHAS4), 5))
for k in range(5):
    te = folds4[k]
    tr = np.concatenate([folds4[j] for j in range(5) if j != k])
    # refit with each alpha via damped IRLS on the ridge objective
    for ia, al in enumerate(ALPHAS4):
        th_f, _, _, _, _ = irls(A_tr[tr], y_tr_sep[tr], alpha=al,
                                max_iter=300, tol=1e-6)
        cv4[ia, k] = logloss(A_tr[te], y_tr_sep[te], th_f)
ALPHA_RIDGE = float(ALPHAS4[np.argmin(cv4.mean(1))])
print(f"CV по log-loss: alpha = {ALPHA_RIDGE:.12g} "
      f"(минимум {cv4.mean(1).min():.6g} +- {cv4.mean(1).std(ddof=1):.6g})")

th_ridge, loss_ridge, norm_ridge_hist, gn_ridge, it_ridge = irls(
    A_tr, y_tr_sep, alpha=ALPHA_RIDGE, max_iter=1000, tol=1e-8)
NORM_RIDGE = float(norm_ridge_hist[-1])
print(f"IRLS с гребнем alpha = {ALPHA_RIDGE:.6g}:")
print(f"  ||theta|| = {NORM_RIDGE:.6g}, log-loss (обучение) = {loss_ridge[-1]:.6g}, "
      f"||grad(Q+штраф)|| = {gn_ridge[-1]:.3g}, итераций = {it_ridge}")
LL_PLAIN = logloss(A_te, y_te_sep, th_plain)
LL_RIDGE = logloss(A_te, y_te_sep, th_ridge)
ACC_PLAIN = float(((sigmoid(A_te @ th_plain) > 0.5).astype(float) == y_te_sep).mean())
ACC_RIDGE = float(((sigmoid(A_te @ th_ridge) > 0.5).astype(float) == y_te_sep).mean())
print(f"  отложенная выборка: log-loss без регуляризации = {LL_PLAIN:.6g}, "
      f"с гребнем = {LL_RIDGE:.6g}")
print(f"  отложенная выборка: accuracy без регуляризации = {ACC_PLAIN:.4f}, "
      f"с гребнем = {ACC_RIDGE:.4f}")
check_golden("norm_ridge", NORM_RIDGE)
check_golden("alpha_ridge", ALPHA_RIDGE)

# контроль оценочных уравнений (rem:score): сумма предсказанных вероятностей
for name, th in [("без регуляризации", th_plain), ("с гребнем", th_ridge)]:
    diff = float(sigmoid(A_tr @ th).sum() - y_tr_sep.sum())
    print(f"sum p_hat - sum y ({name}): {diff:+.6f} (должно быть ~0)")

# %%
fig, axes = plt.subplots(1, 2, figsize=(10, 4.0), layout="constrained")

ax = axes[0]
ax.plot(np.arange(len(norm_plain_hist)), norm_plain_hist, "-", lw=1.2,
        label=f"без регуляризации: ||theta_150|| = {NORM_PLAIN:.3g}")
ax.plot(np.arange(len(norm_ridge_hist)), norm_ridge_hist, "-", lw=1.2,
        label=f"гребень $\\alpha = {ALPHA_RIDGE:.3g}$: ||theta|| = {NORM_RIDGE:.4f}")
ax.set_xlabel("итерация k")
ax.set_ylabel("$\\|\\theta_k\\|_2$")
ax.set_title("почти разделимые данные: норма выходит на плато ОМП")
ax.legend(fontsize=8)

ax = axes[1]
# linear scale: the message is the plateau levels, not the decay rate
ax.plot(np.arange(len(loss_plain)), loss_plain, "-", lw=1.2,
        label=f"без регуляризации: {loss_plain[-1]:.3g}")
ax.plot(np.arange(len(loss_ridge)), loss_ridge, "-", lw=1.2,
        label=f"гребень: {loss_ridge[-1]:.3g}")
ax.set_xlabel("итерация k")
ax.set_ylabel("log-loss $Q(\\theta_k)$ (обучение)")
ax.set_title(f"log-loss убывает к плато: ОМП {loss_plain[-1]:.3g}, "
             f"гребень {loss_ridge[-1]:.3g}")
ax.legend(fontsize=8)
fig.savefig(f"{FIGDIR}/fig-04.pdf", **SAVE_KW)

# %% [markdown]
# **Вывод:** механизм rem:separation подтвердился с точностью до замены
# «разделимой» на «почти разделимую» выборку. Метки вероятностные: $5$ точек
# из $60$ «перекинулись» против знака скрытого скоринга ($4$ из $48$ на
# обучении) — этого хватает, чтобы условие перекрытия выполнялось и оценка
# максимального правдоподобия существовала. Без регуляризации IRLS к ней
# сходится: $\|\theta_k\|$ быстро растёт в первые итерации и выходит на
# плато большой конечной нормы — $\|\theta_{30}\| = \|\theta_{150}\| =
# 53{,}24$; log-loss убывает с $33{,}27$ до $6{,}4263$ и дальше не движется;
# $\|\nabla Q(\theta_{150})\|$ исчезающе мала, но не нуль (напечатанное
# выше значение платформозависимо — от $10^{-15}$ до $10^{-13}$ на разных
# сборках; порог $10^{-8}$ пройден на итерации $10$ — здесь это
# честная остановка, а не ловушка точной разделимости: норма и log-loss
# достигли предельных значений, а не застыли от сатурации вероятностей).
# Регуляризация: $\alpha = 0{,}1$ по 5-кратной CV даёт $\|\theta\| = 4{,}895$
# — гребень сжимает норму примерно в $11$ раз. На отложенной выборке гребень
# **лучше**: log-loss $1{,}406$ против $3{,}323$, accuracy $0{,}917$ против
# $0{,}833$ — избыточная уверенность ОМП ($\|\hat\theta\| = 53$ при истинном
# масштабе $\|3\theta_{logit}\| \approx 10$) штрафуется вероятностными
# метками на «перекинувшихся» точках, и прежний вывод «гребень хуже на тесте
# — цена устойчивости» был артефактом детерминированного порога разметки.
# Контроль score-уравнений: без регуляризации $\sum\hat p - \sum y$ —
# машинный нуль (свойство выполнено предельно); с гребнем отклонение
# $-0{,}331$ — оценочные уравнения точны только для нерегуляризованной
# задачи.

# %% [markdown]
# ### Точно разделимый вариант: где критерий градиента лжёт
#
# На почти разделимой выборке выше остановка по $\|\nabla Q\|$ была честной.
# Замечание rem:separation описывает другой режим — точную разделимость.
# Тот же скоринг $a^{\T}\theta^*$, $\theta^* = 3\theta_{logit}$, но метки
# детерминированные: $y_i = \mathbb 1\{a_i^{\T}\theta^* > 0\}$ (порог
# $1/2$ от скрытого скоринга). Нарушений знака нет: оценка максимального
# правдоподобия не существует, вдоль разделяющего луча log-loss убывает к
# нулю, а $\|\theta_k\|$ растёт примерно логарифмически. По rem:separation
# здесь критерий $\|\nabla Q\| < \varepsilon$ должен дать ложную остановку.

# %%
# --- точно разделимые данные: ложная остановка критерия по градиенту ---
y_det = (z_sep > 0).astype(float)
th_det, loss_det, norm_det, gn_det, it_det = irls(
    A_tr, y_det[TR], alpha=0.0, max_iter=150, tol=-1.0)
print(f"точно разделимые метки (порог 1/2): обучение {int(y_det[TR].sum())} единиц, "
      f"{int((1 - y_det[TR]).sum())} нулей; нарушений знака скоринга = 0")
print(f"IRLS без регуляризации, {it_det} итераций:")
print(f"  ||theta_30|| = {norm_det[30]:.6g}, ||theta_150|| = {norm_det[-1]:.6g} "
      f"(медленный, ~логарифмический рост без остановки)")
print(f"  log-loss: Q(theta_30) = {loss_det[30]:.6g}, "
      f"Q(theta_150) = {loss_det[-1]:.6g}")
print(f"  ||grad Q(theta_150)|| = {gn_det[-1]:.6g}")
# argmax would silently return 0 if the threshold was never crossed
passed_det = np.flatnonzero(gn_det < 1e-8)
k0_det = int(passed_det[0]) if passed_det.size else -1
if passed_det.size:
    print(f"  порог 1e-8 впервые пройден на итерации {k0_det} при "
          f"||theta_{k0_det}|| = {norm_det[k0_det]:.4g} — задолго до 'сходимости'")
else:
    print("  порог 1e-8 не пройден ни разу")

# %% [markdown]
# **Вывод по точно разделимому варианту:** ловушка rem:separation
# воспроизвелась в машинной арифметике. Порог $\|\nabla Q\| < 10^{-8}$
# впервые пройден на итерации $24$ при $\|\theta_{24}\| = 128{,}3$, тогда
# как норма продолжает медленный, примерно логарифмический рост — $146{,}5$
# на итерации $30$ и $168{,}6$ на итерации $150$, — а log-loss уходит к нулю
# ($1{,}8\cdot10^{-11}$). Итоговый $\|\nabla Q\|$ порядка $10^{-12}$ —
# градиент убывает экспоненциально вдоль луча и в машинной арифметике
# сатурирует: вероятности становятся точными $0$ и $1$, гессиан вырождается,
# и критерий по градиенту даёт ложную остановку при неограниченно растущей
# $\|\theta_k\|$. Надёжный стоп-сигнал здесь — рост $\|\theta_k\|$ (и
# идеальная классификация обучения), как и предлагает rem:separation, а не
# норма градиента.

# %% [markdown]
# ## Сводка: какие числа куда идут

# %%
rows = [
    ("kappa_2(A), пример 1", f"{KAPPA2_A:.6g}", "— (живёт здесь)"),
    ("d_n, пример 1", f"{d[-1]:.6g}", "— (живёт здесь)"),
    ("alpha (1SE), пример 1", f"{ALPHA_1SE:.6g}", "— (живёт здесь)"),
    ("MSE(theta): ridge/OLS, пример 1", f"{RATIO_RIDGE:.6g}", "— (живёт здесь)"),
    ("MSE предсказания ridge/OLS на тесте, пример 1", f"{RATIO_TEST:.6g}", "— (живёт здесь)"),
    ("MSE(4 строк)/MSE(OLS), пример 1", f"{RATIO_ROW4:.6g}", "— (живёт здесь)"),
    ("среднее RSS/(m-n), пример 1", f"{SIG_HAT2_MEAN:.6g}", "— (живёт здесь)"),
    ("наклон NE, пример 2", f"{SLOPE_NE:.6g}", "— (живёт здесь; допуск tol=0.2 под переносимость BLAS)"),
    ("наклон SVD (numpy lstsq), пример 2", f"{SLOPE_QR:.6g}", "— (живёт здесь; допуск tol=0.2 под переносимость BLAS)"),
    ("kappa_2 диапазон, пример 2", f"{kappas.min():.3g} ... {kappas.max():.3g}", "— (живёт здесь)"),
    ("итераций IRLS, пример 3", f"{it_irls}", "theory.md, раздел «Обучение первыми методами» (5 итераций)"),
    ("log-loss IRLS, пример 3", f"{IRLS_LOGLOSS:.6g}", "— (живёт здесь)"),
    ("kappa = L/mu (факт.) и kappa_2^2, пример 3",
     f"{KAPPA_ACT:.6g} / {KAPPA_CRUDE:.6g}", "theory.md, раздел «Обучение первыми методами» (≈2,5·10³ и ≈2,0·10³)"),
    ("итераций GD (eta = 1/L), пример 3", f"{it_gd}", "theory.md, раздел «Обучение первыми методами» (≈2,5·10⁴)"),
    ("eta0 SGD, пример 3", f"{ETA0_SGD}", "— (живёт здесь)"),
    ("accuracy / precision / recall, пример 3",
     f"{acc:.3f} / {prec:.3f} / {rec:.3f}", "— (живёт здесь)"),
    ("AUC и log-loss модели против константы, пример 3",
     f"{auc_te:.3f}; {ll_model_te:.4g} vs {ll_const_te:.4g}", "— (живёт здесь)"),
    ("||theta_150|| без регуляризации, пример 4", f"{NORM_PLAIN:.6g}",
     "— (живёт здесь; в theory.md численная ссылка снята)"),
    ("alpha (CV), пример 4", f"{ALPHA_RIDGE:.6g}", "— (живёт здесь)"),
    ("||theta|| с гребнем, пример 4", f"{NORM_RIDGE:.6g}", "— (живёт здесь)"),
    ("точно разделимый прогон: порог 1e-8 / ||theta_150||, пример 4",
     f"{k0_det} / {norm_det[-1]:.6g}", "— (живёт здесь)"),
]
print(f"{'величина':<42} {'значение':<28} куда идёт")
for name, val, dst in rows:
    print(f"{name:<42} {val:<28} {dst}")
print()
print("фигуры: fig-01.pdf (разброс коэффициентов, фильтр гребня), "
      "fig-02.pdf (kappa^2 против kappa), fig-03.pdf (данные, сходимость: "
      "разрыв Q - Q*), fig-04.pdf (почти разделимые данные) — в "
      "questions/18-linear-logistic-regression/figures/")
print("README вопроса получает итог петли review-fix-loop, "
      "а не числа из этого ноутбука.")
